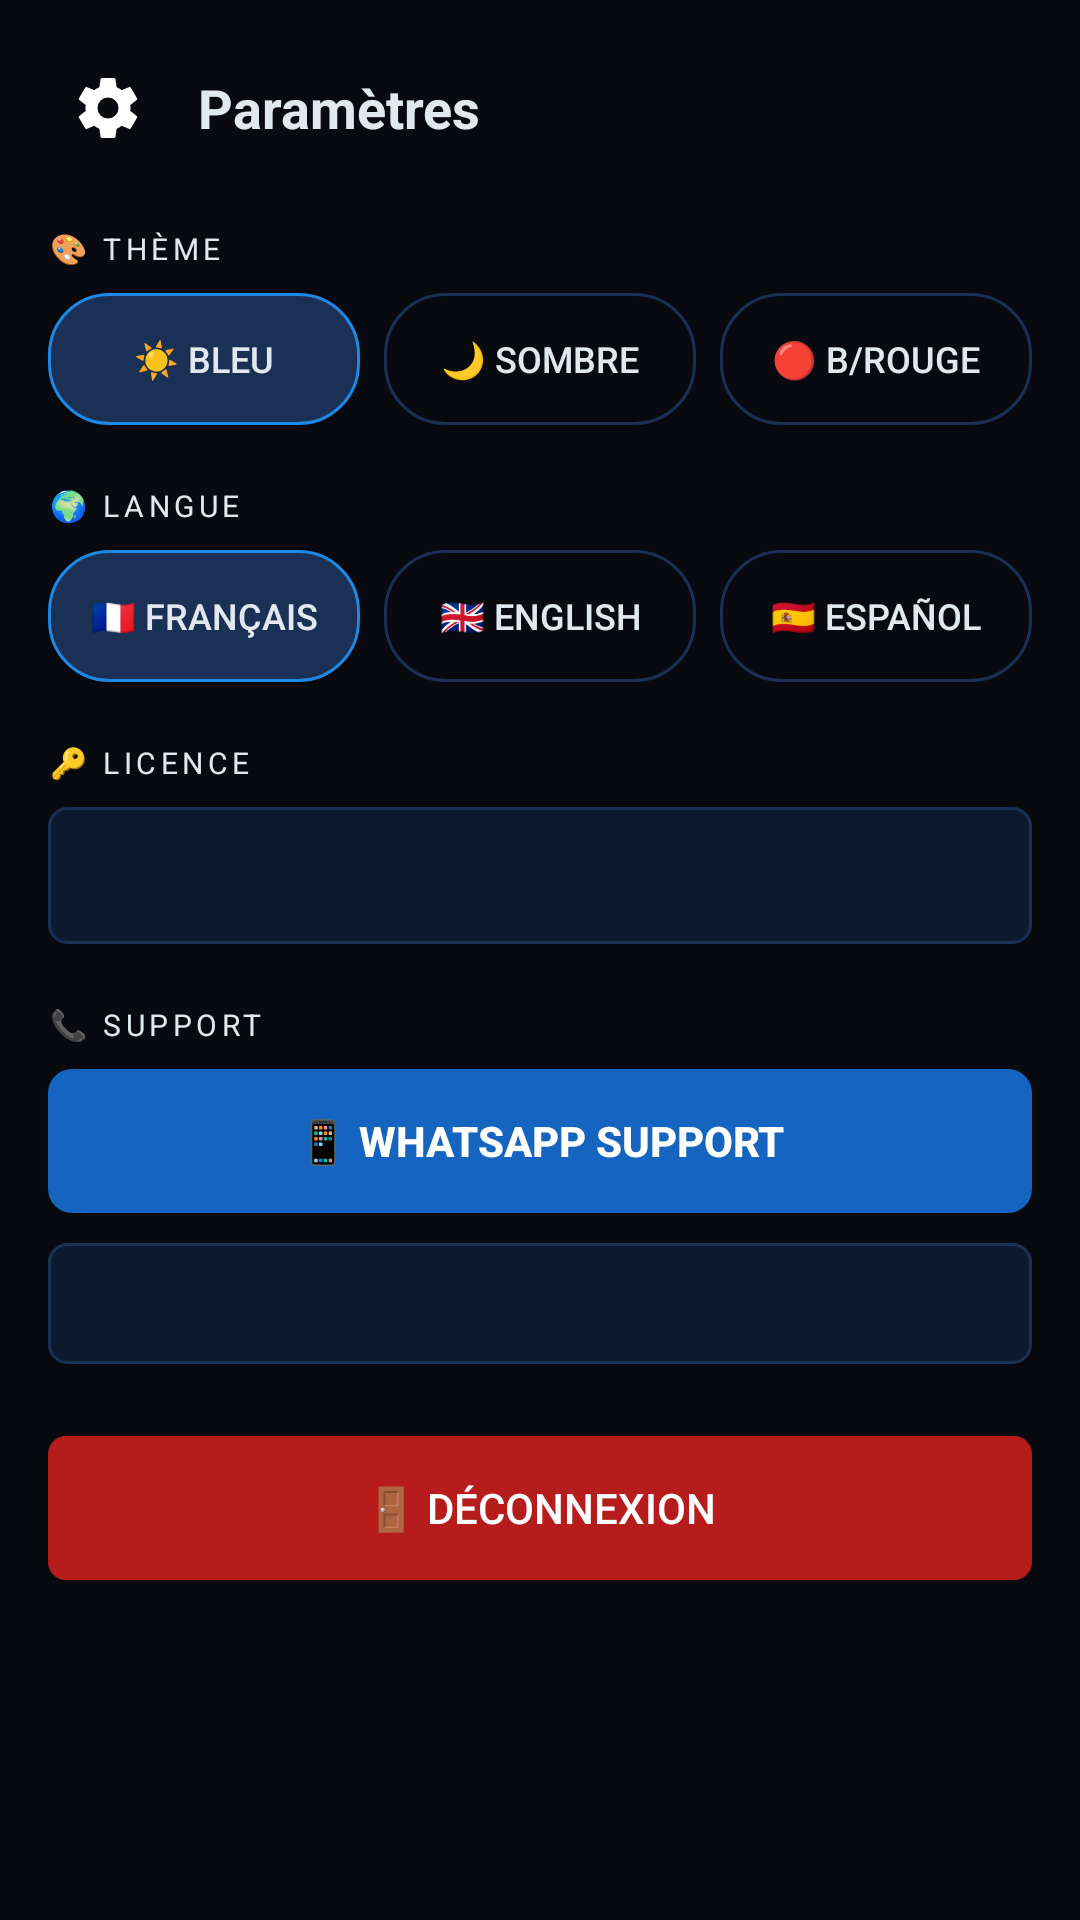

Android layout source for this screen:
<!-- AndroidManifest.xml: application theme Theme.WiseSmartChurch -->
<!-- res/layout/activity_settings.xml -->
<?xml version="1.0" encoding="utf-8"?>
<ScrollView xmlns:android="http://schemas.android.com/apk/res/android"
    android:layout_width="match_parent" android:layout_height="match_parent"
    android:background="@color/bg_deep">

    <LinearLayout android:layout_width="match_parent" android:layout_height="wrap_content"
        android:orientation="vertical" android:padding="16dp">

        
        <LinearLayout android:layout_width="match_parent" android:layout_height="wrap_content"
            android:orientation="horizontal" android:gravity="center_vertical"
            android:layout_marginBottom="20dp">
            <ImageButton android:id="@+id/btn_back_settings" android:layout_width="40dp"
                android:layout_height="40dp" android:src="@drawable/ic_settings"
                android:tint="@color/accent_light" android:background="@android:color/transparent"/>
            <TextView android:layout_width="0dp" android:layout_height="wrap_content"
                android:layout_weight="1" android:text="Paramètres"
                android:textColor="@color/text_white" android:textSize="18sp"
                android:textStyle="bold" android:layout_marginStart="10dp"/>
        </LinearLayout>

        
        <TextView android:layout_width="wrap_content" android:layout_height="wrap_content"
            android:text="🎨 THÈME" android:textSize="10sp" android:textColor="@color/text_dim"
            android:letterSpacing="0.15" android:layout_marginBottom="8dp"/>
        <LinearLayout android:layout_width="match_parent" android:layout_height="wrap_content"
            android:orientation="horizontal" android:layout_marginBottom="20dp">
            <Button android:id="@+id/btn_theme_blue" android:layout_width="0dp"
                android:layout_height="44dp" android:layout_weight="1"
                android:text="☀️ Bleu" android:textSize="12sp"
                android:background="@drawable/btn_pill_selected" android:textColor="@color/accent_light"/>
            <Button android:id="@+id/btn_theme_dark" android:layout_width="0dp"
                android:layout_height="44dp" android:layout_weight="1"
                android:text="🌙 Sombre" android:textSize="12sp"
                android:background="@drawable/btn_pill_outline" android:textColor="@color/text_dim"
                android:layout_marginStart="8dp"/>
            <Button android:id="@+id/btn_theme_red" android:layout_width="0dp"
                android:layout_height="44dp" android:layout_weight="1"
                android:text="🔴 B/Rouge" android:textSize="12sp"
                android:background="@drawable/btn_pill_outline" android:textColor="@color/text_dim"
                android:layout_marginStart="8dp"/>
        </LinearLayout>

        
        <TextView android:layout_width="wrap_content" android:layout_height="wrap_content"
            android:text="🌍 LANGUE" android:textSize="10sp" android:textColor="@color/text_dim"
            android:letterSpacing="0.15" android:layout_marginBottom="8dp"/>
        <LinearLayout android:layout_width="match_parent" android:layout_height="wrap_content"
            android:orientation="horizontal" android:layout_marginBottom="20dp">
            <Button android:id="@+id/btn_lang_fr" android:layout_width="0dp"
                android:layout_height="44dp" android:layout_weight="1"
                android:text="🇫🇷 Français" android:textSize="12sp"
                android:background="@drawable/btn_pill_selected" android:textColor="@color/accent_light"/>
            <Button android:id="@+id/btn_lang_en" android:layout_width="0dp"
                android:layout_height="44dp" android:layout_weight="1"
                android:text="🇬🇧 English" android:textSize="12sp"
                android:background="@drawable/btn_pill_outline" android:textColor="@color/text_dim"
                android:layout_marginStart="8dp"/>
            <Button android:id="@+id/btn_lang_es" android:layout_width="0dp"
                android:layout_height="44dp" android:layout_weight="1"
                android:text="🇪🇸 Español" android:textSize="12sp"
                android:background="@drawable/btn_pill_outline" android:textColor="@color/text_dim"
                android:layout_marginStart="8dp"/>
        </LinearLayout>

        
        <TextView android:layout_width="wrap_content" android:layout_height="wrap_content"
            android:text="🔑 LICENCE" android:textSize="10sp" android:textColor="@color/text_dim"
            android:letterSpacing="0.15" android:layout_marginBottom="8dp"/>
        <TextView android:id="@+id/tv_license_detail"
            android:layout_width="match_parent" android:layout_height="wrap_content"
            android:textSize="13sp" android:textColor="@color/text_light"
            android:background="@drawable/card_bg" android:padding="14dp"
            android:lineSpacingMultiplier="1.4" android:layout_marginBottom="20dp"/>

        
        <TextView android:layout_width="wrap_content" android:layout_height="wrap_content"
            android:text="📞 SUPPORT" android:textSize="10sp" android:textColor="@color/text_dim"
            android:letterSpacing="0.15" android:layout_marginBottom="8dp"/>

        <Button android:id="@+id/btn_whatsapp"
            android:layout_width="match_parent" android:layout_height="48dp"
            android:text="📱 WhatsApp Support"
            android:textSize="14sp" android:textStyle="bold"
            android:background="@drawable/btn_primary_bg"
            android:textColor="#FFFFFF" android:layout_marginBottom="10dp"/>

        <TextView android:id="@+id/tv_support_info"
            android:layout_width="match_parent" android:layout_height="wrap_content"
            android:textSize="12sp" android:textColor="@color/text_dim"
            android:background="@drawable/card_bg" android:padding="12dp"
            android:lineSpacingMultiplier="1.5" android:layout_marginBottom="24dp"/>

        
        <Button android:id="@+id/btn_logout"
            android:layout_width="match_parent" android:layout_height="48dp"
            android:text="🚪 Déconnexion"
            android:textSize="14sp"
            android:background="@drawable/btn_danger_bg"
            android:textColor="#FFFFFF"/>

    </LinearLayout>
</ScrollView>
<!-- resources referenced by this layout -->
<resources>
  <!-- drawable btn_danger_bg (drawable) -->
  <shape xmlns:android="http://schemas.android.com/apk/res/android" android:shape="rectangle">
    <solid android:color="#B71C1C"/>
    <corners android:radius="6dp"/>
  </shape>
  <!-- drawable btn_pill_outline (drawable) -->
  <shape xmlns:android="http://schemas.android.com/apk/res/android" android:shape="rectangle">
    <solid android:color="@android:color/transparent"/>
    <stroke android:width="1dp" android:color="#1A3055"/>
    <corners android:radius="20dp"/>
  </shape>
  <!-- drawable btn_pill_selected (drawable) -->
  <shape xmlns:android="http://schemas.android.com/apk/res/android" android:shape="rectangle">
    <solid android:color="#1A3055"/>
    <stroke android:width="1dp" android:color="#1E88E5"/>
    <corners android:radius="20dp"/>
  </shape>
  <!-- drawable btn_primary_bg (drawable) -->
  <shape xmlns:android="http://schemas.android.com/apk/res/android" android:shape="rectangle">
    <solid android:color="#1565C0"/>
    <corners android:radius="8dp"/>
  </shape>
  <!-- drawable card_bg (drawable) -->
  <shape xmlns:android="http://schemas.android.com/apk/res/android" android:shape="rectangle">
    <solid android:color="#0B1A2E"/>
    <stroke android:width="1dp" android:color="#1A3055"/>
    <corners android:radius="6dp"/>
  </shape>
  <!-- drawable ic_settings (drawable) -->
  <vector xmlns:android="http://schemas.android.com/apk/res/android" android:width="24dp" android:height="24dp" android:viewportWidth="24" android:viewportHeight="24">
    <path android:fillColor="#FFFFFFFF" android:pathData="M12,15.5A3.5,3.5 0 0,1 8.5,12A3.5,3.5 0 0,1 12,8.5A3.5,3.5 0 0,1 15.5,12A3.5,3.5 0 0,1 12,15.5M19.43,12.97C19.47,12.65 19.5,12.33 19.5,12C19.5,11.67 19.47,11.34 19.43,11L21.54,9.37C21.73,9.22 21.78,8.95 21.66,8.73L19.66,5.27C19.54,5.05 19.27,4.96 19.05,5.05L16.56,6.05C16.04,5.66 15.5,5.32 14.87,5.07L14.5,2.42C14.46,2.18 14.25,2 14,2H10C9.75,2 9.54,2.18 9.5,2.42L9.13,5.07C8.5,5.32 7.96,5.66 7.44,6.05L4.95,5.05C4.73,4.96 4.46,5.05 4.34,5.27L2.34,8.73C2.21,8.95 2.27,9.22 2.46,9.37L4.57,11C4.53,11.34 4.5,11.67 4.5,12C4.5,12.33 4.53,12.65 4.57,12.97L2.46,14.63C2.27,14.78 2.21,15.05 2.34,15.27L4.34,18.73C4.46,18.95 4.73,19.03 4.95,18.95L7.44,17.94C7.96,18.34 8.5,18.68 9.13,18.93L9.5,21.58C9.54,21.82 9.75,22 10,22H14C14.25,22 14.46,21.82 14.5,21.58L14.87,18.93C15.5,18.67 16.04,18.34 16.56,17.94L19.05,18.95C19.27,19.03 19.54,18.95 19.66,18.73L21.66,15.27C21.78,15.05 21.73,14.78 21.54,14.63L19.43,12.97Z"/>
  </vector>
  <style name="Theme.WiseSmartChurch" parent="Theme.MaterialComponents.DayNight.NoActionBar">
          <item name="colorPrimary">@color/gold</item>
          <item name="colorPrimaryVariant">@color/blue_deep</item>
          <item name="colorOnPrimary">@color/wsc_black</item>
          <item name="colorSurface">@color/bg_dark2</item>
          <item name="colorOnSurface">@color/text_primary</item>
          <item name="android:windowBackground">@color/bg_dark</item>
          <item name="android:textColor">@color/text_primary</item>
          <item name="android:statusBarColor">@color/bg_dark</item>
          <item name="android:navigationBarColor">@color/bg_dark</item>
      </style>
  <color name="gold">#F0C040</color>
  <color name="blue_deep">#1E3A5F</color>
  <color name="wsc_black">#FF000000</color>
  <color name="bg_dark2">#0F1219</color>
  <color name="text_primary">#E2E8F0</color>
  <color name="bg_dark">#080A0F</color>
</resources>
